Run: headless pygame with SDL's dummy video driver; simulated clock (each Clock.tick advances the game by its frame time, no real sleeping); random seed 0; keys injected as events and as key.get_pressed() state; no mouse input.
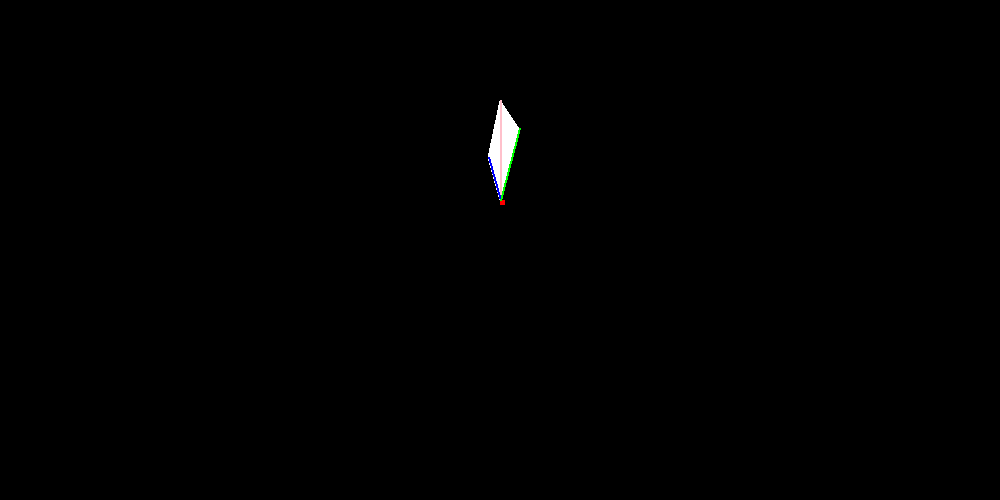
Frame 1 of 4 · flips 1–60 · no input
Frame 2 of 4 · flips 61–180 · tapped SPACE, RETURN · held RIGHT (→), D · screen unchanged from frame 1, image omitted
Frame 3 of 4 · flips 181–300 · held DOWN (↓), S · screen unchanged from frame 2, image omitted
Frame 4 of 4 · flips 301–420 · held LEFT (←), A, UP (↑), W · screen unchanged from frame 3, image omitted

The pygame program that drew these frames:

import pygame, sys, time, random, math

screen = pygame.display.set_mode((1000, 500))

class FallingPolygons:

    def __init__(self, surface):

        pygame.display.set_caption("FallingPolygons")
        self.surface = surface

        # Dictionary to hold all the polygons created
        self.polygons_dict = {}

        # Number of polygons created, used as the key for each polygon created
        self.polygons_created = 0

        # Colour palette for the polygons
        self.polygons_colour_palette = [
            (125, 229, 237), 
            (129, 198, 232), 
            (93, 167, 219), 
            (88, 55, 208)
        ]

        self.create_polygons()
        
    def create_polygons(self):  

        self.origin_point = (500, 200)

        # The length from the top point of the polygon to the other opposite side 
        polygon_hypot = 100

        # The angle that the polygon points towards from the x axis
        angle = math.radians(90) # math.radians(random.randint(1, 180 - 1)) # math.radians(random.randint(180 + 1, 360 - 1))
        print(math.degrees(angle))

        # The random angle change for each polygon 
        point_angle_change = 15
        left_point_angle = angle - math.radians(point_angle_change)
        right_point_angle = angle + math.radians(point_angle_change)

        # The length from the polygon's origin point to the left and right point
        left_point_length = random.randint(20, polygon_hypot - 20)
        right_point_length = random.randint(20, polygon_hypot - 20)

        # Creating the polygon points (excluding the origin point)
        self.new_point = (self.origin_point[0] + (polygon_hypot * math.cos(angle)), self.origin_point[1] - (polygon_hypot * math.sin(angle)))
        self.left_point = (self.origin_point[0] + (left_point_length * math.cos(left_point_angle)), self.origin_point[1] - (left_point_length * math.sin(left_point_angle)))
        self.right_point = (self.origin_point[0] + (right_point_length * math.cos(right_point_angle)), self.origin_point[1] - (right_point_length * math.sin(right_point_angle)))

        self.points_list  = [
                            (500, 200),
                            (self.origin_point[0] + (polygon_hypot * math.cos(angle)), self.origin_point[1] - (polygon_hypot * math.sin(angle))),
                            (self.origin_point[0] + (left_point_length * math.cos(left_point_angle)), self.origin_point[1] - (left_point_length * math.sin(left_point_angle))),
                            (self.origin_point[0] + (right_point_length * math.cos(right_point_angle)), self.origin_point[1] - (right_point_length * math.sin(right_point_angle))),
        ]

        # Note: if the angle is 180 < theta < 360, the highest point will always be the origin point

        # ------------------------------------------------------------------
        # Order the points inside of the list to draw the polygon correctly
    
        """
        Angles:
        - 0 < theta < 180 for polygons that point upwards

        - 180 < theta < 360 for polygons that point downwards
            - 180 < theta < 270 for polygons that point downwards to the left
            - 270 < theta < 360 for polygons that point downwards to the right
            - 270 for polygons that point straight downwards

        Notes:
        - The points must be in clockwise order
        - The following algorithm will draw the polygon starting from the origin point
        """

        # Find whether the polygon is pointing "more" towards the x axis or the y axis
        dx = self.points_list[1][0] - self.points_list[0][0]
        dy = self.points_list[1][1] - self.points_list[0][1]
        print("dx", abs(dx), "dy", abs(dy))

        # If the polygon is pointing more towards the x axis
        if abs(dx) >= abs(dy):
            
            # If the polygon is pointing left
            if dx < 0:
                # Sort the list in descending x pos
                self.ordered_points_list = sorted(self.points_list, key = lambda x: x[0], reverse = True)

                # Swap the last 2 items (This ensures that the list is in clockwise order)
                self.ordered_points_list[3], self.ordered_points_list[2] = self.ordered_points_list[2], self.ordered_points_list[3]

            # If the polygon is pointing right
            elif dx > 0: 
                # Sort the list in ascending x pos
                self.ordered_points_list = sorted(self.points_list, key = lambda x: x[0], reverse = False)

                # Swap the last 2 items (This ensures that the list is in clockwise order)
                self.ordered_points_list[3], self.ordered_points_list[2] = self.ordered_points_list[2], self.ordered_points_list[3]

        # If the polygon is pointing more towards the y axis
        elif abs(dy) > abs(dx):
            
            # If the polygon is pointing down
            if dy > 0:
                
                # Sort the list in ascending y pos
                self.ordered_points_list = self.points_list[:1] + sorted(self.points_list[1:], key = lambda x: x[1])
                self.ordered_points_list[3], self.ordered_points_list[2] = self.ordered_points_list[2], self.ordered_points_list[3]

            # If the polygon is pointing up
            elif dy < 0:
                # Sort the list in descending y pos
                self.ordered_points_list = self.points_list[:1] + sorted(self.points_list[1:], key = lambda x: x[1], reverse = True)
                self.ordered_points_list[3], self.ordered_points_list[2] = self.ordered_points_list[2], self.ordered_points_list[3]
        
        
        print(self.ordered_points_list)


    def draw(self, delta_time):     


        pygame.draw.rect(self.surface, "red", (self.origin_point[0], self.origin_point[1], 5, 5))

        pygame.draw.polygon(self.surface,"white", self.ordered_points_list)

        pygame.draw.line(self.surface, "pink", self.origin_point, self.new_point, 2)
        pygame.draw.line(self.surface, "blue", self.origin_point, self.right_point, 2)
        pygame.draw.line(self.surface, "green", self.origin_point, self.left_point, 2)

        # Loop through the dictionary of each polygon
        for polygon_points_dict in self.polygons_dict.copy().values():

            # If the polygon has not travelled the complete distance
            if polygon_points_dict["distance_travelled"] < polygon_points_dict["distance_polygon_must_travel_to_disappear"]:
                
                # # Increase the distance travelled of the entire polygon
                # polygon_points_dict["distance_travelled"] += polygon_points_dict["gradient"] * delta_time

                # # Update the drawing position of the polygon surface
                # polygon_points_dict["drawing_position"][1] += polygon_points_dict["gradient"] * delta_time

                # Draw the polygon onto the polygon surface
                polygon_points_dict["polygon_surface"].set_colorkey("black")
                polygon_points_dict["polygon_surface"].fill("black")
                pygame.draw.polygon(polygon_points_dict["polygon_surface"], polygon_points_dict["colour"], polygon_points_dict["dimensions_list"])

                # Draw the polygon surface onto the main surface, with the special flag
                # Note: The destination is so that the center of the polygon is blitted at the mouse
                self.surface.blit(
                    source = polygon_points_dict["polygon_surface"], 
                    dest = (polygon_points_dict["drawing_position"][0] - (polygon_points_dict["polygon_surface"].get_width() // 2), polygon_points_dict["drawing_position"][1] - (polygon_points_dict["polygon_surface"].get_height() // 2)),  
                    special_flags = pygame.BLEND_RGB_ADD)

            # If the polygon has travelled the complete distance
            else:
                # Delete the polygon from the polygons dictionary
                self.polygons_dict.pop(polygon_points_dict["id"])

clock = pygame.time.Clock()
previous_time = time.perf_counter()

falling_polygons = FallingPolygons(surface = screen)

while True:
    
    # Limit fps
    clock.tick(60)

    # Delta time
    dt = time.perf_counter() - previous_time
    previous_time = time.perf_counter()

    # Fill the screen
    screen.fill("black")

    # Draw the falling polygons
    falling_polygons.draw(delta_time = dt)

    # Update the display
    pygame.display.update()

    # Event handler
    for event in pygame.event.get():
        if event.type == pygame.QUIT:
            pygame.quit()
            sys.exit()
